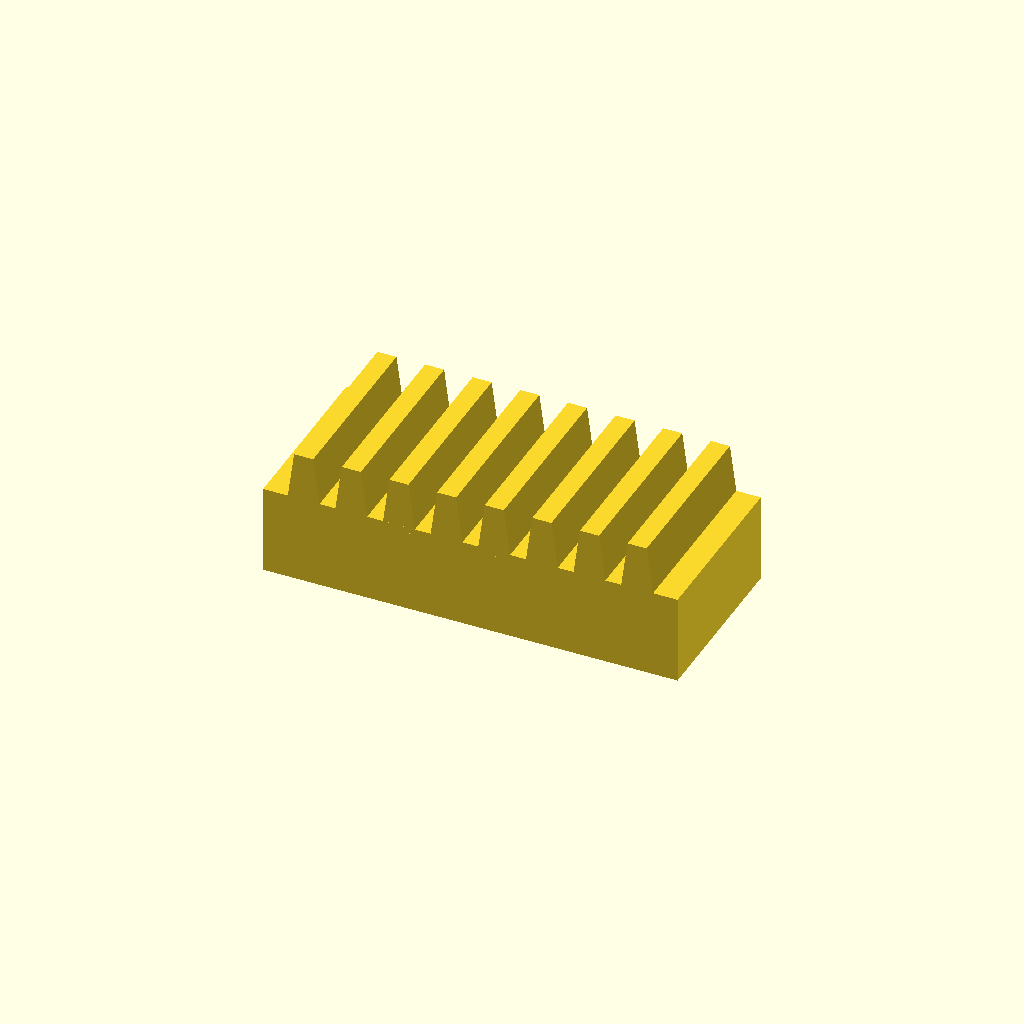
Cell 1: rendered with the file's own defaults.
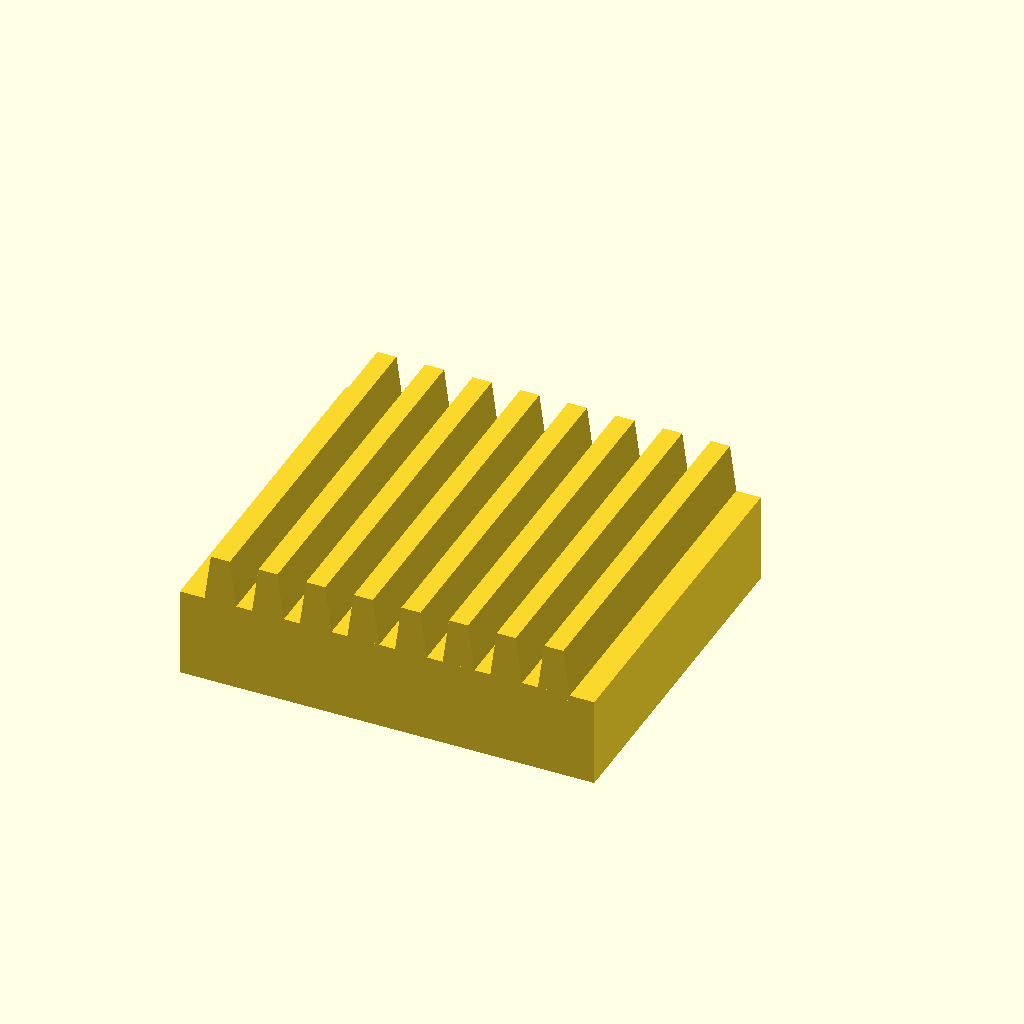
Cell 2 — bar_w set to 60, the other parameters unchanged.
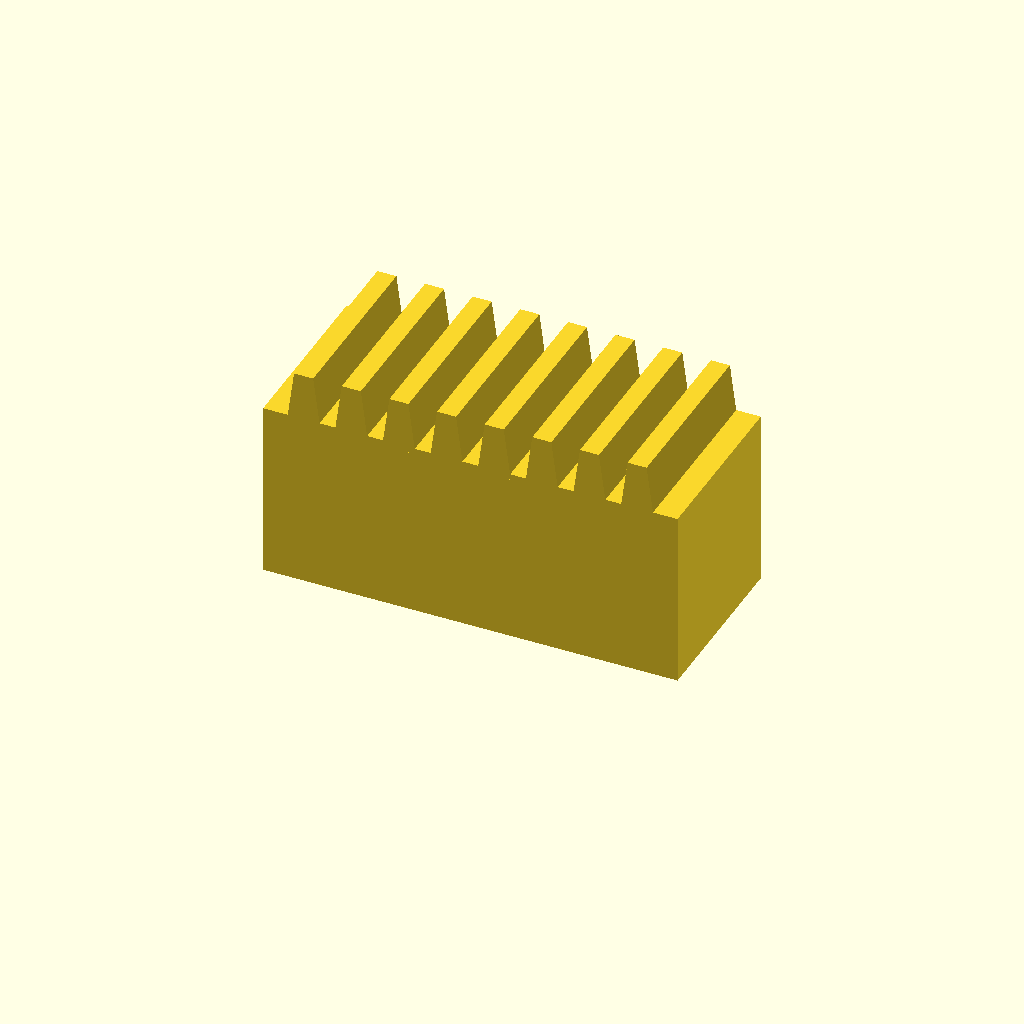
Cell 3: bar_h = 30 (everything else at default).
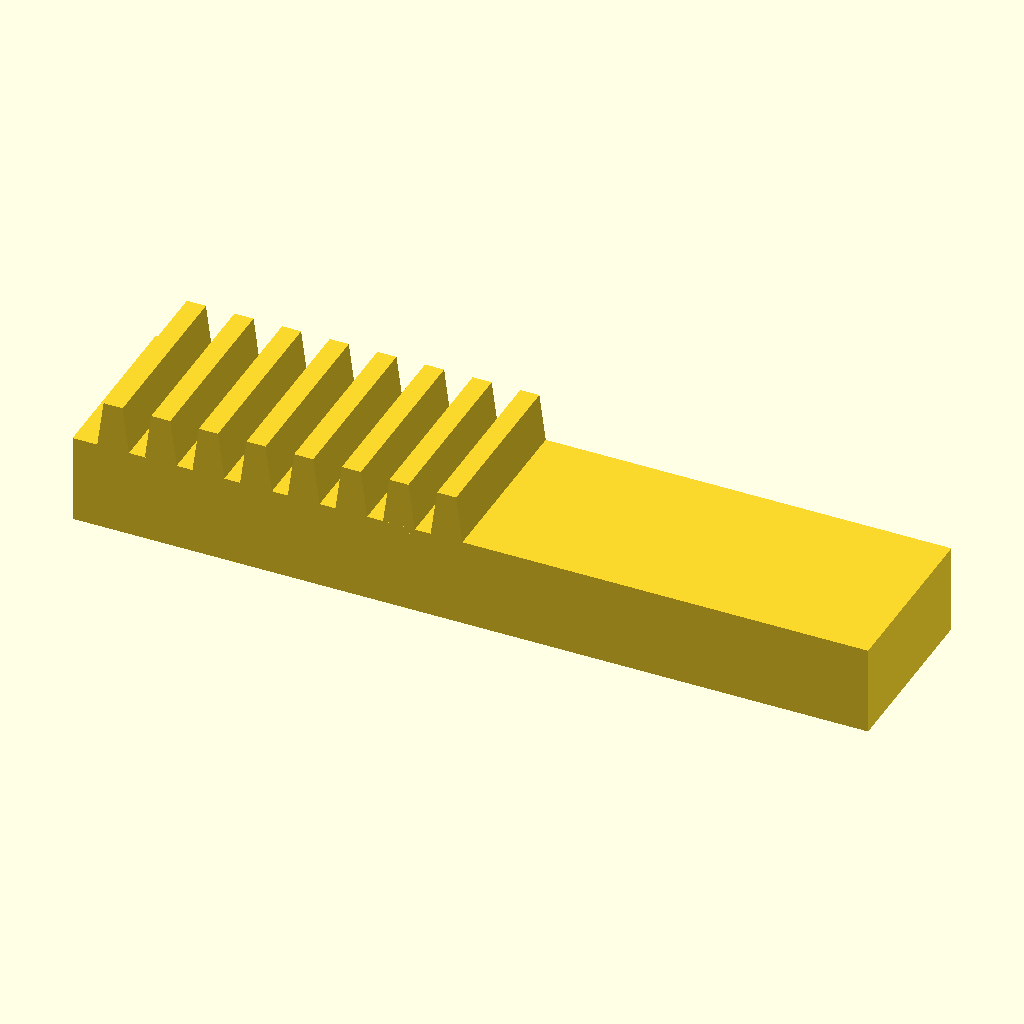
Cell 4: teeth = 16 (everything else at default).
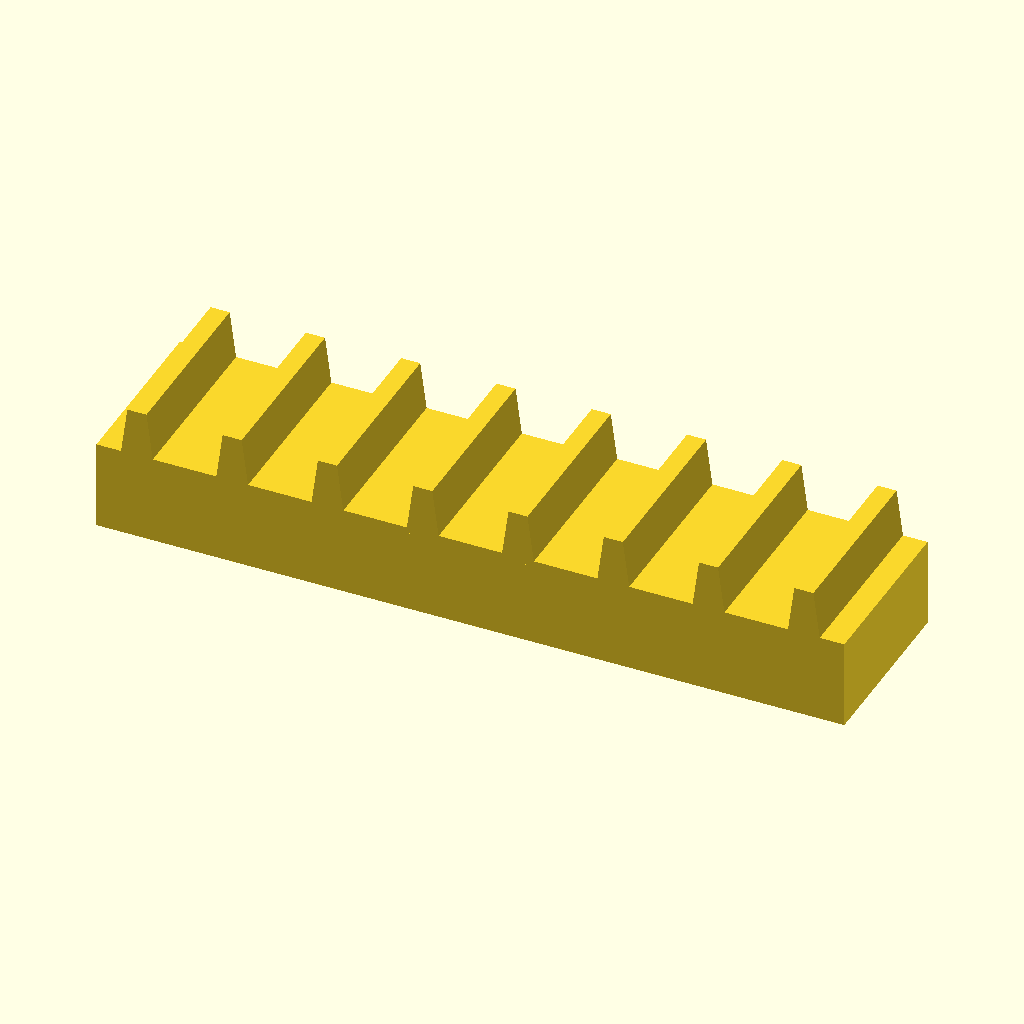
Cell 5: pitch = 16 (everything else at default).
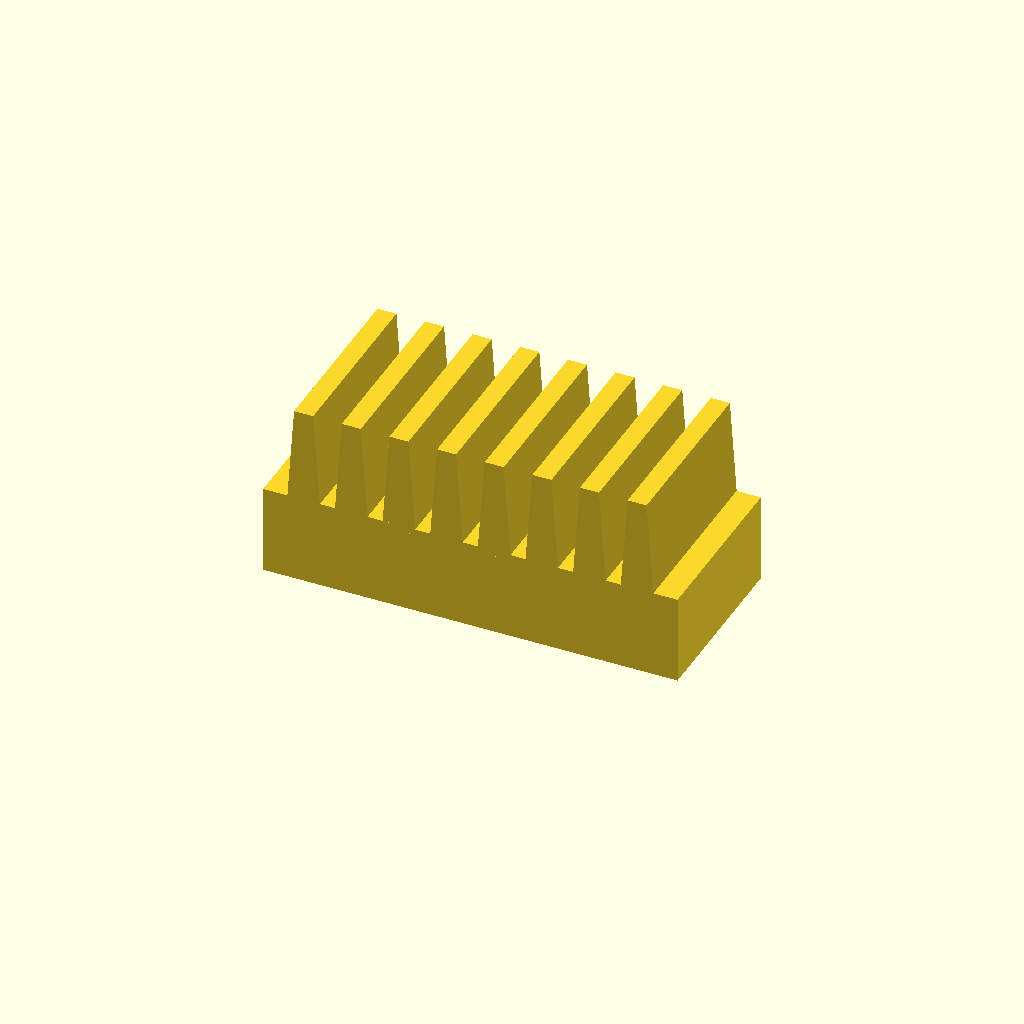
Cell 6: tooth_h = 16 (everything else at default).
One fixed orthographic camera (rotation 55°, 0°, 25°; colour scheme Cornfield) for every cell.
Source of the model, optional_data/data/place1/rackbars/part_0207.scad:
$fn = 32;

// ----------------------------------------------------------------------
// Toothed rack, 8 teeth
// 8 mm pitch, 8 mm teeth
// ----------------------------------------------------------------------

// --- parameters (mm) ---
bar_w = 30;     // bar width (Y)
bar_h = 15;     // bar height (Z)
teeth = 8;      // number of teeth
pitch = 8;      // tooth pitch
tooth_h = 8;    // tooth height above the bar
root_w = 5.6;   // tooth width at the root
crest_w = 3.2;  // tooth width at the crest

// --- derived feature positions (mm) ---
span = (teeth - 1) * pitch;  // = 56   distance between the outer teeth
bar_l = span + root_w + 8;   // = 69.6   bar length: teeth plus 4 mm at each end
tooth_x = -span / 2;         // = -28   X of the first tooth
height = bar_h + tooth_h;    // = 23   overall height
feature_centers = [
  [tooth_x + 0 * pitch, -bar_w / 2],
  [tooth_x + 1 * pitch, -bar_w / 2],
  [tooth_x + 2 * pitch, -bar_w / 2],
  [tooth_x + 3 * pitch, -bar_w / 2],
  [tooth_x + 4 * pitch, -bar_w / 2],
  [tooth_x + 5 * pitch, -bar_w / 2],
  [tooth_x + 6 * pitch, -bar_w / 2],
  [tooth_x + 7 * pitch, -bar_w / 2]
];   // tooth centre line, drives the tooth loop

// bar with a rack of teeth, one extruded trapezoium per centre
module rack_tooth() {
  linear_extrude(height = bar_w)
    polygon(points = [
      [0, 0],
      [root_w, 0],
      [root_w / 2 + crest_w / 2, tooth_h + 1],
      [root_w / 2 - crest_w / 2, tooth_h + 1]
    ]);
}

union() {
  translate([-bar_l / 2, -bar_w, 0]) cube([bar_l, bar_w, bar_h]);
  for (centre = feature_centers)
    translate([centre[0] - root_w / 2, 0, bar_h - 1]) rotate([90, 0, 0]) rack_tooth();
}
Customizer parameters (derived from the source; name, type, default, range or options):
bar_w: number, default 30
bar_h: number, default 15
teeth: number, default 8
pitch: number, default 8
tooth_h: number, default 8
root_w: number, default 5.6
crest_w: number, default 3.2
